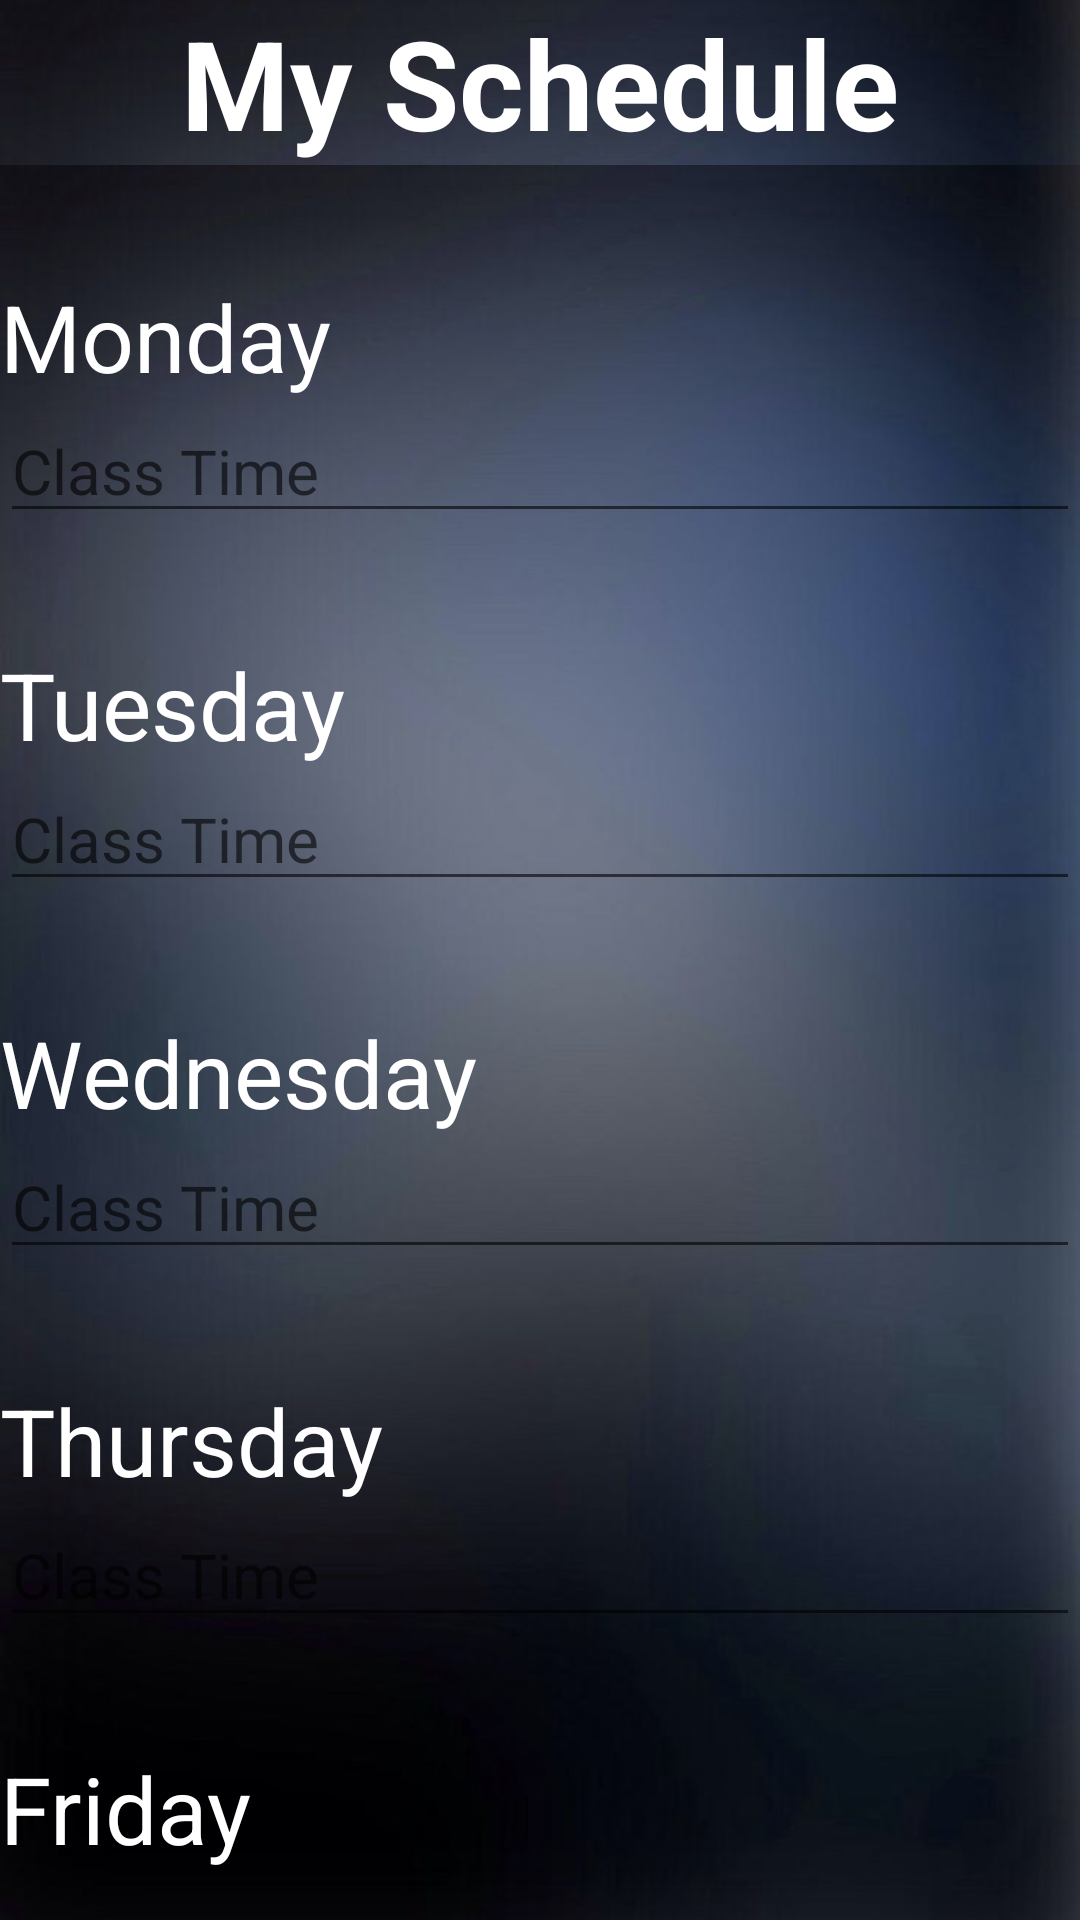

Write the Android layout XML for this screen, with the resource values it uses.
<!-- AndroidManifest.xml: application theme AppTheme -->
<!-- res/layout/leacture_activity.xml -->
<?xml version="1.0" encoding="utf-8"?>
<LinearLayout xmlns:android="http://schemas.android.com/apk/res/android"
    android:orientation="vertical" android:layout_width="match_parent"
    android:layout_height="match_parent">
    <LinearLayout xmlns:android="http://schemas.android.com/apk/res/android"
        android:orientation=    "vertical"
        android:layout_width=    "fill_parent"
        android:layout_height=    "wrap_content"
        android:background="@drawable/navybackground">
        <TextView
            android:text=    "@string/sched_header"
            android:textSize=    "20pt"
            android:textColor= "#FFFFFF"
            android:textStyle="bold"
            android:layout_width=    "fill_parent"
            android:layout_height=    "wrap_content"
            android:gravity="center_horizontal"
            />

        <LinearLayout xmlns:android="http://schemas.android.com/apk/res/android"
            android:orientation=    "vertical"
            android:layout_width=    "fill_parent"
            android:layout_height=    "wrap_content"
            android:background="@drawable/navybackground">
            <TextView
                android:text=    "@string/Mon"
                android:textSize=    "15pt"
                android:textColor= "#FFFFFF"
                android:layout_width=    "fill_parent"
                android:layout_height=    "wrap_content"
                />

            <EditText
                android:textSize=    "10pt"
                android:textColor= "#B2B2B2"
                android:layout_width="match_parent"
                android:layout_height="wrap_content"
                android:hint="@string/edit_message"/>

            <TextView
                android:text=    "@string/Tues"
                android:textSize=    "15pt"
                android:textColor= "#FFFFFF"
                android:layout_width=    "fill_parent"
                android:layout_height=    "wrap_content"
                />
            <EditText
                android:textSize=    "10pt"
                android:layout_width="match_parent"
                android:textColor= "#B2B2B2"
                android:layout_height="wrap_content"
                android:hint="@string/edit_message"/>
            <TextView
                android:text=    "@string/Wed"
                android:textSize=    "15pt"
                android:textColor= "#FFFFFF"
                android:layout_width=    "fill_parent"
                android:layout_height=    "wrap_content"
                />
            <EditText
                android:textSize=    "10pt"
                android:layout_width="match_parent"
                android:textColor= "#B2B2B2"
                android:layout_height="wrap_content"
                android:hint="@string/edit_message"/>
            <TextView
                android:text=    "@string/Thur"
                android:textSize=    "15pt"
                android:textColor= "#FFFFFF"
                android:layout_width=    "fill_parent"
                android:layout_height=    "wrap_content"
                />
            <EditText
                android:textSize=    "10pt"
                android:layout_width="match_parent"
                android:textColor= "#B2B2B2"
                android:layout_height="wrap_content"
                android:hint="@string/edit_message"/>
            <TextView
                android:text=    "@string/Fri"
                android:textSize=    "15pt"
                android:textColor= "#FFFFFF"
                android:layout_width=    "fill_parent"
                android:layout_height=    "wrap_content"
                />
            <EditText
                android:textSize=    "10pt"
                android:layout_width="match_parent"
                android:textColor= "#B2B2B2"
                android:layout_height="wrap_content"
                android:hint="@string/edit_message"/>
            <TextView
                android:text=    "@string/Sat"
                android:textSize=    "15pt"
                android:textColor= "#FFFFFF"
                android:layout_width=    "fill_parent"
                android:layout_height=    "wrap_content"
                />
            <EditText
                android:textSize=    "10pt"
                android:layout_width="match_parent"
                android:textColor= "#B2B2B2"
                android:layout_height="wrap_content"
                android:hint="@string/edit_message"
                />
            <TextView
                android:text=    "@string/Sun"
                android:textSize=    "15pt"
                android:textColor= "#FFFFFF"
                android:layout_width=    "fill_parent"
                android:layout_height=    "wrap_content"
                />
            <EditText
                android:textSize=    "10pt"
                android:layout_width="match_parent"
                android:textColor= "#FFFFFF"
                android:layout_height="wrap_content"
                android:hint="@string/edit_message"
                android:textColorHighlight="#FFFFFF" />
        </LinearLayout>
    </LinearLayout>
</LinearLayout>
<!-- resources referenced by this layout -->
<resources>
  <!-- drawable navybackground: jpg bitmap (drawable-hdpi, 27041 bytes) -->
  <string name="Fri">\nFriday</string>
  <string name="Mon">\nMonday</string>
  <string name="Sat">\nSaturday</string>
  <string name="Sun">\nSunday</string>
  <string name="Thur">\nThursday</string>
  <string name="Tues">\nTuesday</string>
  <string name="Wed">\nWednesday</string>
  <string name="edit_message">Class Time</string>
  <string name="sched_header">My Schedule</string>
  <style name="AppTheme" parent="Theme.AppCompat.Light.DarkActionBar">
          <item name="android:actionBarStyle">@style/MyActionBar</item>
          
      </style>
  <style name="MyActionBar" parent="@android:style/Widget.Holo.Light.ActionBar">
          <item name="android:background">#FFF423</item>
      </style>
</resources>
